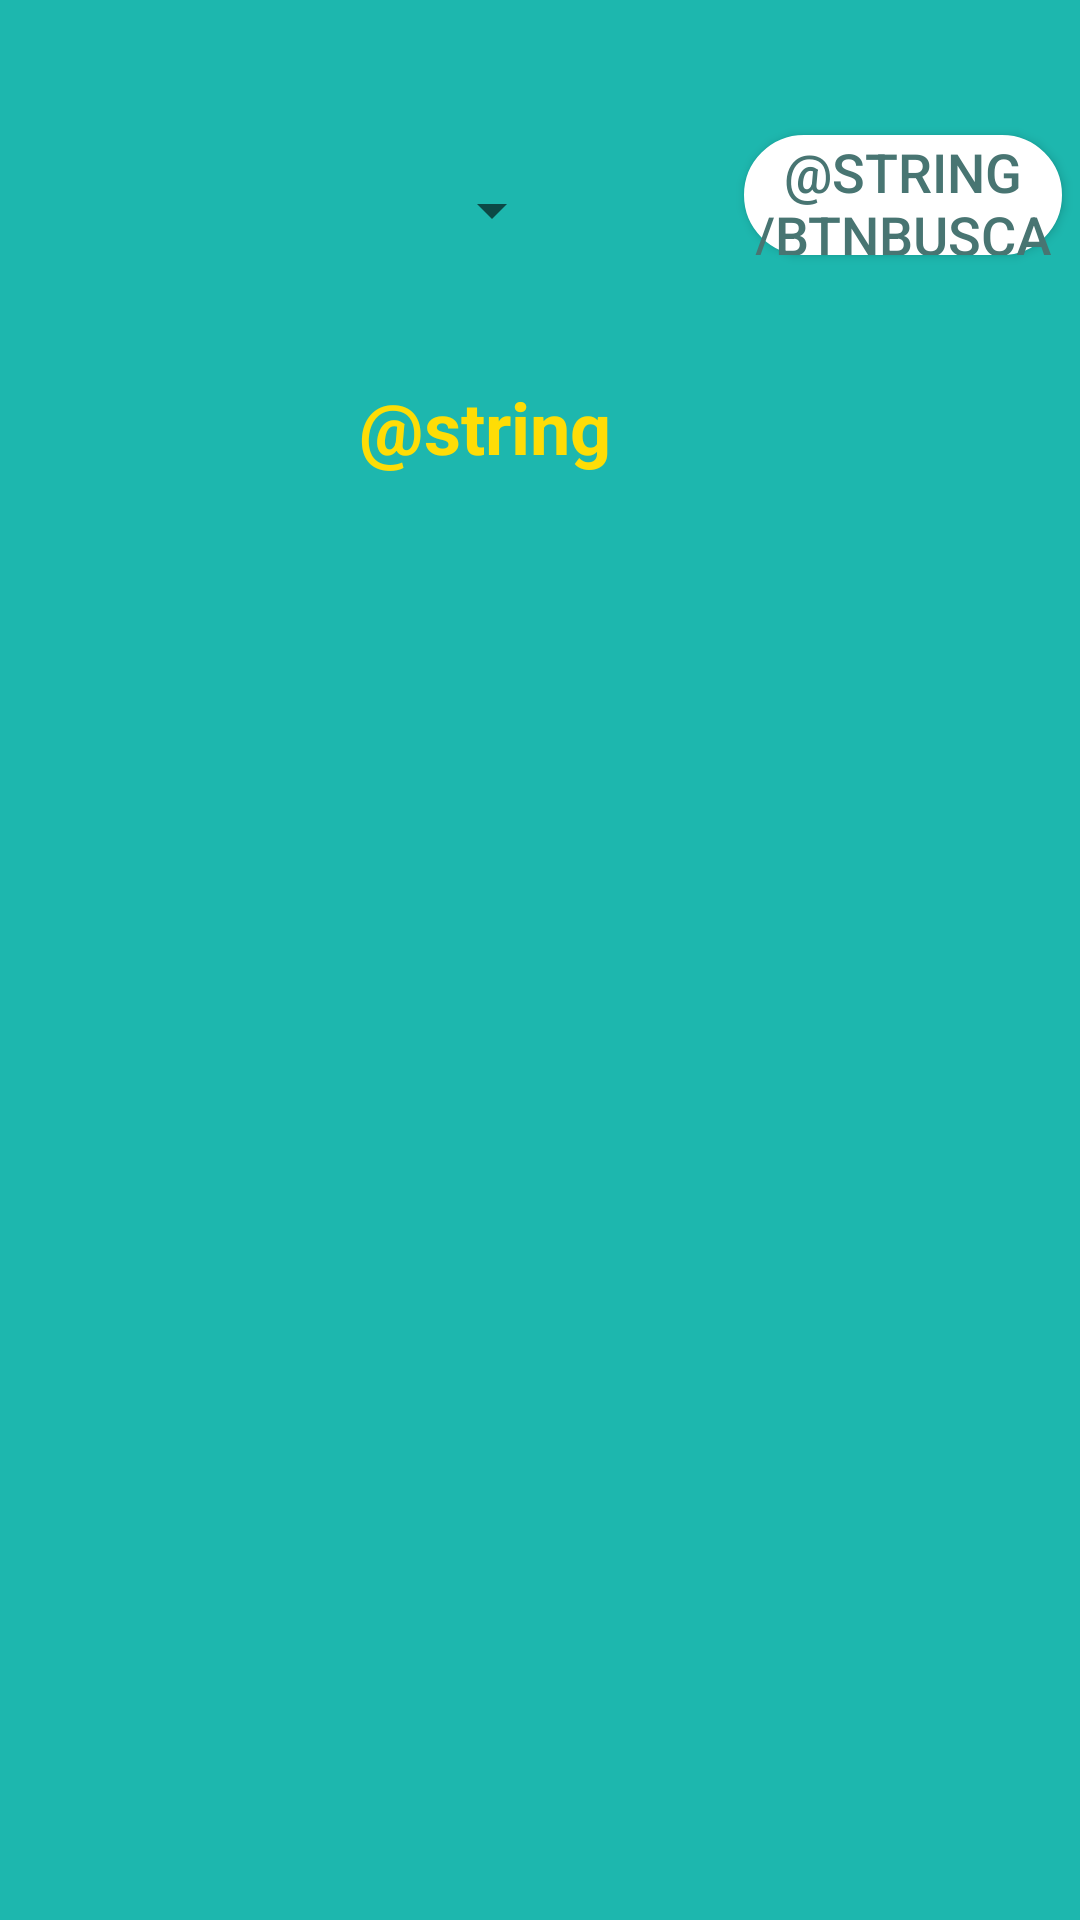

Here is an Android app screen rendered from its layout file. Give the layout XML and the strings, colors and styles it references.
<!-- AndroidManifest.xml: application theme Theme.Project11 -->
<!-- res/layout/activity_grupo_alumnos.xml -->
<?xml version="1.0" encoding="utf-8"?>
<android.support.constraint.ConstraintLayout xmlns:android="http://schemas.android.com/apk/res/android"
    xmlns:app="http://schemas.android.com/apk/res-auto"
    xmlns:tools="http://schemas.android.com/tools"
    android:layout_width="match_parent"
    android:layout_height="match_parent"
    android:background="#1DB7AE"
    tools:context=".GrupoAlumnosActivity">

    <Button
        android:id="@+id/btnConsultarGrupo"
        android:layout_width="106dp"
        android:layout_height="40dp"
        android:layout_marginStart="60dp"
        android:layout_marginTop="45dp"
        android:background="@drawable/boton2"
        android:onClick="consultarAlumnos"
        android:text="@string/btnBuscar"
        android:textColor="@drawable/txt_boton2"
        android:textSize="18sp"
        app:layout_constraintStart_toEndOf="@+id/spGrupo"
        app:layout_constraintTop_toTopOf="parent" />

    <ListView
        android:id="@+id/lvConsultarGrupo"
        android:layout_width="365dp"
        android:layout_height="546dp"
        android:layout_marginTop="8dp"
        app:layout_constraintEnd_toEndOf="parent"
        app:layout_constraintStart_toStartOf="parent"
        app:layout_constraintTop_toBottomOf="@+id/tvGrupo" />

    <TextView
        android:id="@+id/tvGrupo"
        android:layout_width="120dp"
        android:layout_height="35dp"
        android:layout_marginTop="26dp"
        android:text="@string/tvGrupo"
        android:textColor="#FEDD06"
        android:textSize="24sp"
        android:textStyle="bold"
        app:layout_constraintEnd_toEndOf="parent"
        app:layout_constraintHorizontal_bias="0.498"
        app:layout_constraintStart_toStartOf="parent"
        app:layout_constraintTop_toBottomOf="@+id/spGrupo" />

    <Spinner
        android:id="@+id/spGrupo"
        android:layout_width="140dp"
        android:layout_height="60dp"
        android:layout_marginStart="48dp"
        android:layout_marginTop="40dp"
        app:layout_constraintStart_toStartOf="parent"
        app:layout_constraintTop_toTopOf="parent" />
</android.support.constraint.ConstraintLayout>
<!-- resources referenced by this layout -->
<resources>
  <!-- drawable boton2 (drawable) -->
  <?xml version="1.0" encoding="utf-8"?>
  <ripple xmlns:android="http://schemas.android.com/apk/res/android"
      android:color="#E5FCFB">
  
      <item android:drawable="@drawable/bg_ripple"/>
  
  </ripple>
  <!-- drawable txt_boton2 (drawable) -->
  <?xml version="1.0" encoding="utf-8"?>
  <selector xmlns:android="http://schemas.android.com/apk/res/android">
  
      <item android:color="#487572" android:state_pressed="false"/>
      <item android:color="#1DB7AE" android:state_pressed="true"/>
  
  </selector>
  <style name="Theme.Project11" parent="Theme.AppCompat.Light.DarkActionBar">
          
          <item name="colorPrimary">@color/purple_500</item>
          <item name="colorPrimaryDark">@color/purple_700</item>
          <item name="colorAccent">@color/teal_200</item>
          
      </style>
  <!-- drawable bg_ripple (drawable) -->
  <?xml version="1.0" encoding="utf-8"?>
  <shape xmlns:android="http://schemas.android.com/apk/res/android">
  
      <corners android:radius="150dp"/>
      <stroke android:color="@color/white"
          android:width="5px" />
      <solid android:color="@color/white"/>
  
  </shape>
  <!-- not gathered from this repository: default colours our renderer supplied (Android Studio template values) -->
  <color name="purple_500">#FF6200EE</color>
  <color name="purple_700">#FF3700B3</color>
  <color name="teal_200">#FF03DAC5</color>
  <color name="white">#FFFFFFFF</color>
</resources>
